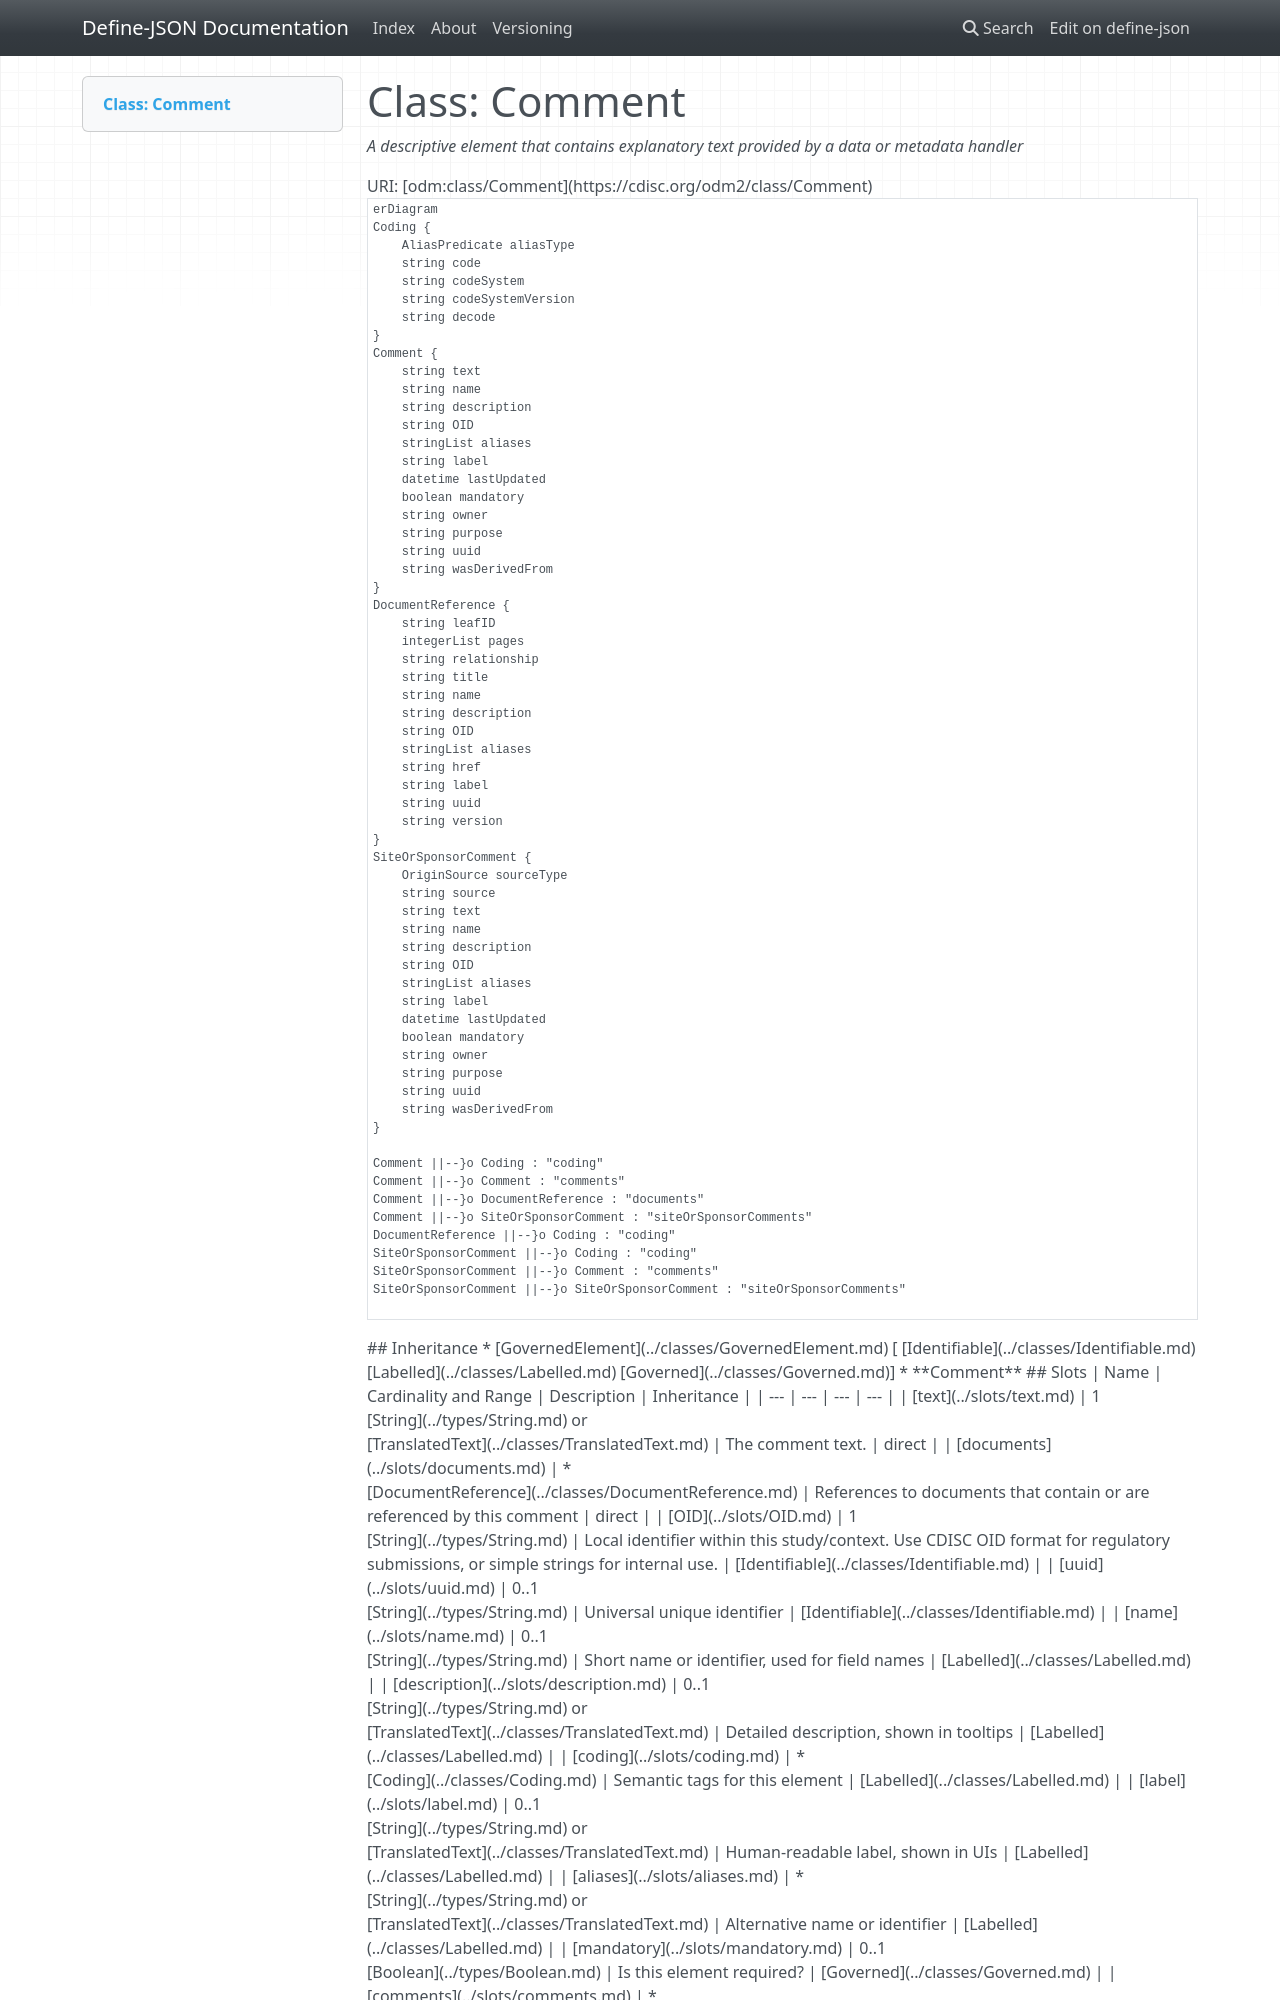

repository: TeMeta/define-json · page: classes/Comment/index.html · generator: mkdocs



# Class: Comment 


_A descriptive element that contains explanatory text provided by a data or metadata handler_





URI: [odm:class/Comment](https://cdisc.org/odm2/class/Comment)


```mermaid
erDiagram
Comment {
    string text  
    string OID  
    string uuid  
    string name  
    string description  
    string label  
    stringList aliases  
    boolean mandatory  
    string purpose  
    datetime lastUpdated  
    string owner  
    string wasDerivedFrom  
}
SiteOrSponsorComment {
    string text  
    OriginSource sourceType  
    string source  
    string OID  
    string uuid  
    string name  
    string description  
    string label  
    stringList aliases  
    boolean mandatory  
    string purpose  
    datetime lastUpdated  
    string owner  
    string wasDerivedFrom  
}
Coding {
    string code  
    string decode  
    string codeSystem  
    string codeSystemVersion  
    AliasPredicate aliasType  
}
DocumentReference {
    string title  
    string leafID  
    integerList pages  
    string relationship  
    string version  
    string href  
    string OID  
    string uuid  
    string name  
    string description  
    string label  
    stringList aliases  
}

Comment ||--}o DocumentReference : "documents"
Comment ||--}o Coding : "coding"
Comment ||--}o Comment : "comments"
Comment ||--}o SiteOrSponsorComment : "siteOrSponsorComments"
SiteOrSponsorComment ||--}o Coding : "coding"
SiteOrSponsorComment ||--}o Comment : "comments"
SiteOrSponsorComment ||--}o SiteOrSponsorComment : "siteOrSponsorComments"
DocumentReference ||--}o Coding : "coding"

```




## Inheritance
* [GovernedElement](../classes/GovernedElement.md) [ [Identifiable](../classes/Identifiable.md) [Labelled](../classes/Labelled.md) [Governed](../classes/Governed.md)]
    * **Comment**



## Slots

| Name | Cardinality and Range | Description | Inheritance |
| ---  | --- | --- | --- |
| [text](../slots/text.md) | 1 <br/> [String](../types/String.md)&nbsp;or&nbsp;<br />[String](../types/String.md)&nbsp;or&nbsp;<br />[TranslatedText](../classes/TranslatedText.md) | The comment text. | direct |
| [documents](../slots/documents.md) | * <br/> [DocumentReference](../classes/DocumentReference.md) | References to documents that contain or are referenced by this comment | direct |
| [OID](../slots/OID.md) | 1 <br/> [String](../types/String.md) | Local identifier within this study/context. Use CDISC OID format for regulatory submissions, or simple strings for internal use. | [Identifiable](../classes/Identifiable.md) |
| [uuid](../slots/uuid.md) | 0..1 <br/> [String](../types/String.md) | Universal unique identifier | [Identifiable](../classes/Identifiable.md) |
| [name](../slots/name.md) | 0..1 <br/> [String](../types/String.md) | Short name or identifier, used for field names | [Labelled](../classes/Labelled.md) |
| [description](../slots/description.md) | 0..1 <br/> [String](../types/String.md)&nbsp;or&nbsp;<br />[String](../types/String.md)&nbsp;or&nbsp;<br />[TranslatedText](../classes/TranslatedText.md) | Detailed description, shown in tooltips | [Labelled](../classes/Labelled.md) |
| [coding](../slots/coding.md) | * <br/> [Coding](../classes/Coding.md) | Semantic tags for this element | [Labelled](../classes/Labelled.md) |
| [label](../slots/label.md) | 0..1 <br/> [String](../types/String.md)&nbsp;or&nbsp;<br />[String](../types/String.md)&nbsp;or&nbsp;<br />[TranslatedText](../classes/TranslatedText.md) | Human-readable label, shown in UIs | [Labelled](../classes/Labelled.md) |
| [aliases](../slots/aliases.md) | * <br/> [String](../types/String.md)&nbsp;or&nbsp;<br />[String](../types/String.md)&nbsp;or&nbsp;<br />[TranslatedText](../classes/TranslatedText.md) | Alternative name or identifier | [Labelled](../classes/Labelled.md) |
| [mandatory](../slots/mandatory.md) | 0..1 <br/> [Boolean](../types/Boolean.md) | Is this element required? | [Governed](../classes/Governed.md) |
| [comments](../slots/comments.md) | * <br/> [Comment](../classes/Comment.md) | Comment on the element, such as a rationale for its inclusion or exclusion | [Governed](../classes/Governed.md) |
| [siteOrSponsorComments](../slots/siteOrSponsorComments.md) | * <br/> [SiteOrSponsorComment](../classes/SiteOrSponsorComment.md) | Comment on the element, such as a rationale for its inclusion or exclusion | [Governed](../classes/Governed.md) |
| [purpose](../slots/purpose.md) | 0..1 <br/> [String](../types/String.md)&nbsp;or&nbsp;<br />[String](../types/String.md)&nbsp;or&nbsp;<br />[TranslatedText](../classes/TranslatedText.md) | Purpose or rationale for this data element | [Governed](../classes/Governed.md) |
| [lastUpdated](../slots/lastUpdated.md) | 0..1 <br/> [Datetime](../types/Datetime.md) | When the resource was last updated | [Governed](../classes/Governed.md) |
| [owner](../slots/owner.md) | 0..1 <br/> [String](../types/String.md)&nbsp;or&nbsp;<br />[User](../classes/User.md)&nbsp;or&nbsp;<br />[Organization](../classes/Organization.md)&nbsp;or&nbsp;<br />[String](../types/String.md) | Party responsible for this element | [Governed](../classes/Governed.md) |
| [wasDerivedFrom](../slots/wasDerivedFrom.md) | 0..1 <br/> [String](../types/String.md)&nbsp;or&nbsp;<br />[Item](../classes/Item.md)&nbsp;or&nbsp;<br />[ItemGroup](../classes/ItemGroup.md)&nbsp;or&nbsp;<br />[MetaDataVersion](../classes/MetaDataVersion.md)&nbsp;or&nbsp;<br />[CodeList](../classes/CodeList.md)&nbsp;or&nbsp;<br />[ReifiedConcept](../classes/ReifiedConcept.md)&nbsp;or&nbsp;<br />[ConceptProperty](../classes/ConceptProperty.md)&nbsp;or&nbsp;<br />[Condition](../classes/Condition.md)&nbsp;or&nbsp;<br />[Method](../classes/Method.md)&nbsp;or&nbsp;<br />[NominalOccurrence](../classes/NominalOccurrence.md)&nbsp;or&nbsp;<br />[Dataflow](../classes/Dataflow.md)&nbsp;or&nbsp;<br />[CubeComponent](../classes/CubeComponent.md)&nbsp;or&nbsp;<br />[DataProduct](../classes/DataProduct.md)&nbsp;or&nbsp;<br />[ProvisionAgreement](../classes/ProvisionAgreement.md) | Reference to another item that this item implements or extends, e.g. a template Item definition. | [Governed](../classes/Governed.md) |
